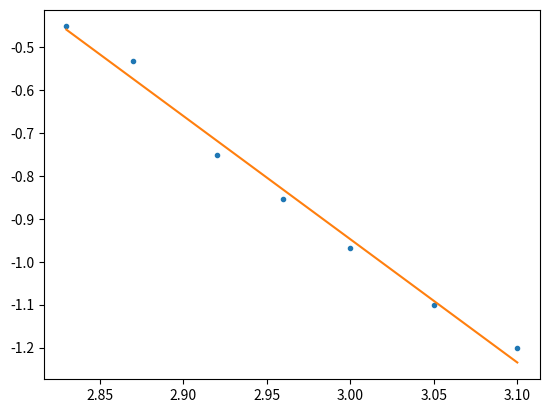

Write Python code to recreate this figure.
# import pandas
import numpy as np
from numpy.polynomial.polynomial import polyfit
import matplotlib.pyplot as plt

# Sample data
x = np.array([3.10,3.05,3.00,2.96,2.92,2.87,2.83]) 
y = np.array([-1.2,-1.1,-0.967,-0.854,-0.752,-0.533,-0.452]) 

# Fit with polyfit
b, m = polyfit(x, y, 1)

plt.plot(x, y, '.')
plt.plot(x, b + m * x, '-')
plt.show()